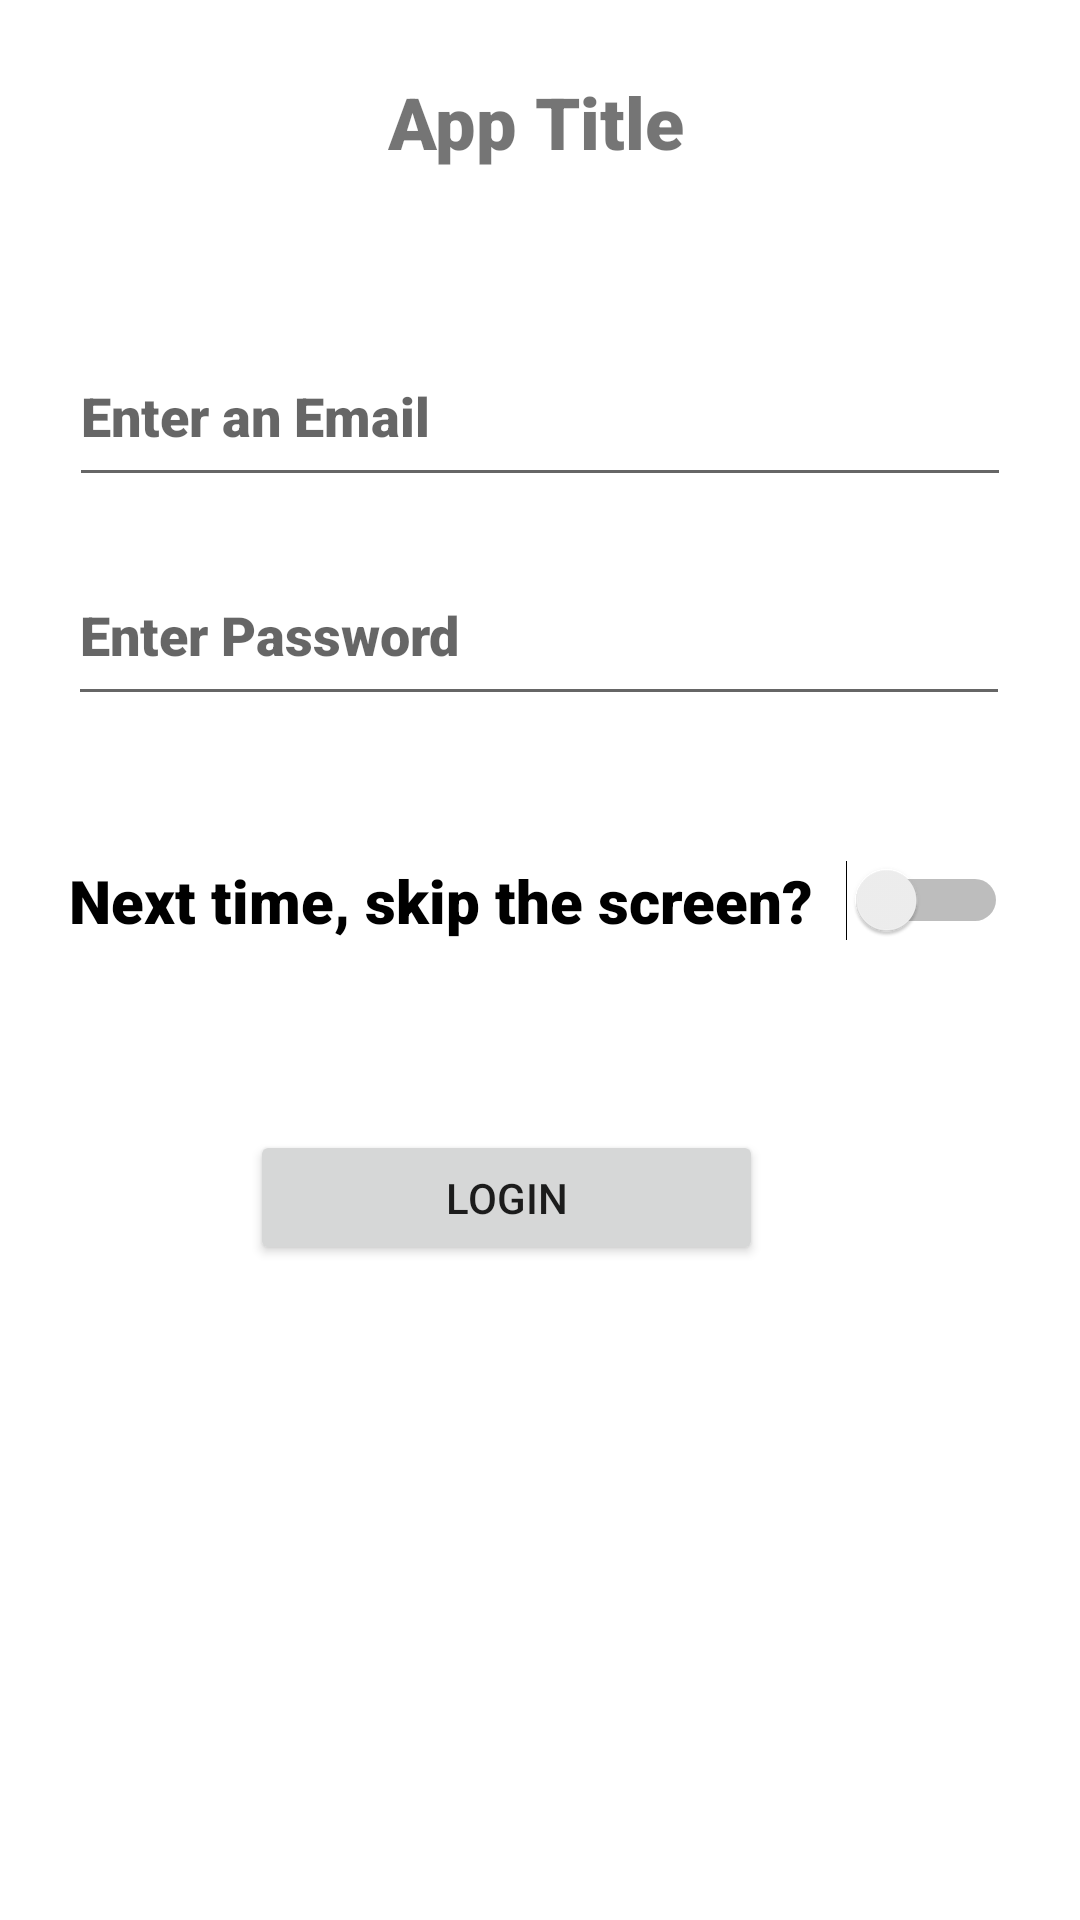

Produce the Android XML layout that renders to this screen, including the resource entries it uses.
<!-- AndroidManifest.xml: application theme Theme.GBCassignment2 -->
<!-- res/layout/activity_main.xml -->
<?xml version="1.0" encoding="utf-8"?>
<androidx.constraintlayout.widget.ConstraintLayout xmlns:android="http://schemas.android.com/apk/res/android"
    xmlns:app="http://schemas.android.com/apk/res-auto"
    xmlns:tools="http://schemas.android.com/tools"
    android:layout_width="match_parent"
    android:layout_height="match_parent"
    tools:context=".MainActivity">

    <TextView
        android:id="@+id/appTitle"
        android:layout_width="wrap_content"
        android:layout_height="wrap_content"
        android:fontFamily="sans-serif-black"
        android:text="App Title"
        android:textSize="24sp"
        app:layout_constraintBottom_toBottomOf="parent"
        app:layout_constraintEnd_toEndOf="parent"
        app:layout_constraintHorizontal_bias="0.495"
        app:layout_constraintLeft_toLeftOf="parent"
        app:layout_constraintRight_toRightOf="parent"
        app:layout_constraintStart_toStartOf="parent"
        app:layout_constraintTop_toTopOf="parent"
        app:layout_constraintVertical_bias="0.04" />


    <EditText
        android:id="@+id/etUsername"
        android:layout_width="314dp"
        android:layout_height="57dp"
        android:layout_marginTop="52dp"
        android:fontFamily="sans-serif-black"
        android:ems="10"
        android:hint="Enter an Email "
        android:inputType="text"
        app:layout_constraintEnd_toEndOf="parent"
        app:layout_constraintHorizontal_bias="0.497"
        app:layout_constraintStart_toStartOf="parent"
        app:layout_constraintTop_toBottomOf="@+id/appTitle" />

    <EditText
        android:id="@+id/etPassword"
        android:layout_width="314dp"
        android:layout_height="57dp"
        android:layout_marginTop="16dp"
        android:ems="10"
        android:fontFamily="sans-serif-black"
        android:hint="Enter Password"
        android:inputType="textPassword"
        app:layout_constraintEnd_toEndOf="parent"
        app:layout_constraintHorizontal_bias="0.494"
        app:layout_constraintStart_toStartOf="parent"
        app:layout_constraintTop_toBottomOf="@+id/etUsername" />

    <Button
        android:id="@+id/loginButton"
        android:layout_width="171dp"
        android:layout_height="45dp"
        android:layout_marginTop="320dp"
        android:text="Login"
        app:layout_constraintBottom_toBottomOf="parent"
        app:layout_constraintEnd_toEndOf="parent"
        app:layout_constraintHorizontal_bias="0.441"
        app:layout_constraintStart_toStartOf="parent"
        app:layout_constraintTop_toBottomOf="@+id/appTitle"
        app:layout_constraintVertical_bias="0.0" />

    <Switch
        android:id="@+id/rememberMeSwitch"
        android:layout_width="313dp"
        android:layout_height="35dp"
        android:layout_marginTop="44dp"
        android:fontFamily="sans-serif-black"
        android:text="Next time, skip the screen?"
        android:textSize="20dp"
        app:layout_constraintBottom_toTopOf="@+id/loginButton"
        app:layout_constraintEnd_toEndOf="parent"
        app:layout_constraintHorizontal_bias="0.489"
        app:layout_constraintStart_toStartOf="parent"
        app:layout_constraintTop_toBottomOf="@+id/etPassword"
        app:layout_constraintVertical_bias="0.0" />

</androidx.constraintlayout.widget.ConstraintLayout>
<!-- resources referenced by this layout -->
<resources>
  <style name="Theme.GBCassignment2" parent="Theme.MaterialComponents.DayNight.DarkActionBar">
          
          <item name="colorPrimary">@color/purple_500</item>
          <item name="colorPrimaryVariant">@color/purple_700</item>
          <item name="colorOnPrimary">@color/white</item>
          
          <item name="colorSecondary">@color/teal_200</item>
          <item name="colorSecondaryVariant">@color/teal_700</item>
          <item name="colorOnSecondary">@color/black</item>
          
          <item name="android:statusBarColor" tools:targetApi="l">?attr/colorPrimaryVariant</item>
          
      </style>
  <!-- not gathered from this repository: default colours our renderer supplied (Android Studio template values) -->
  <color name="purple_500">#FF6200EE</color>
  <color name="purple_700">#FF3700B3</color>
  <color name="teal_200">#FF03DAC5</color>
  <color name="teal_700">#FF018786</color>
  <color name="black">#FF000000</color>
  <color name="white">#FFFFFFFF</color>
</resources>
